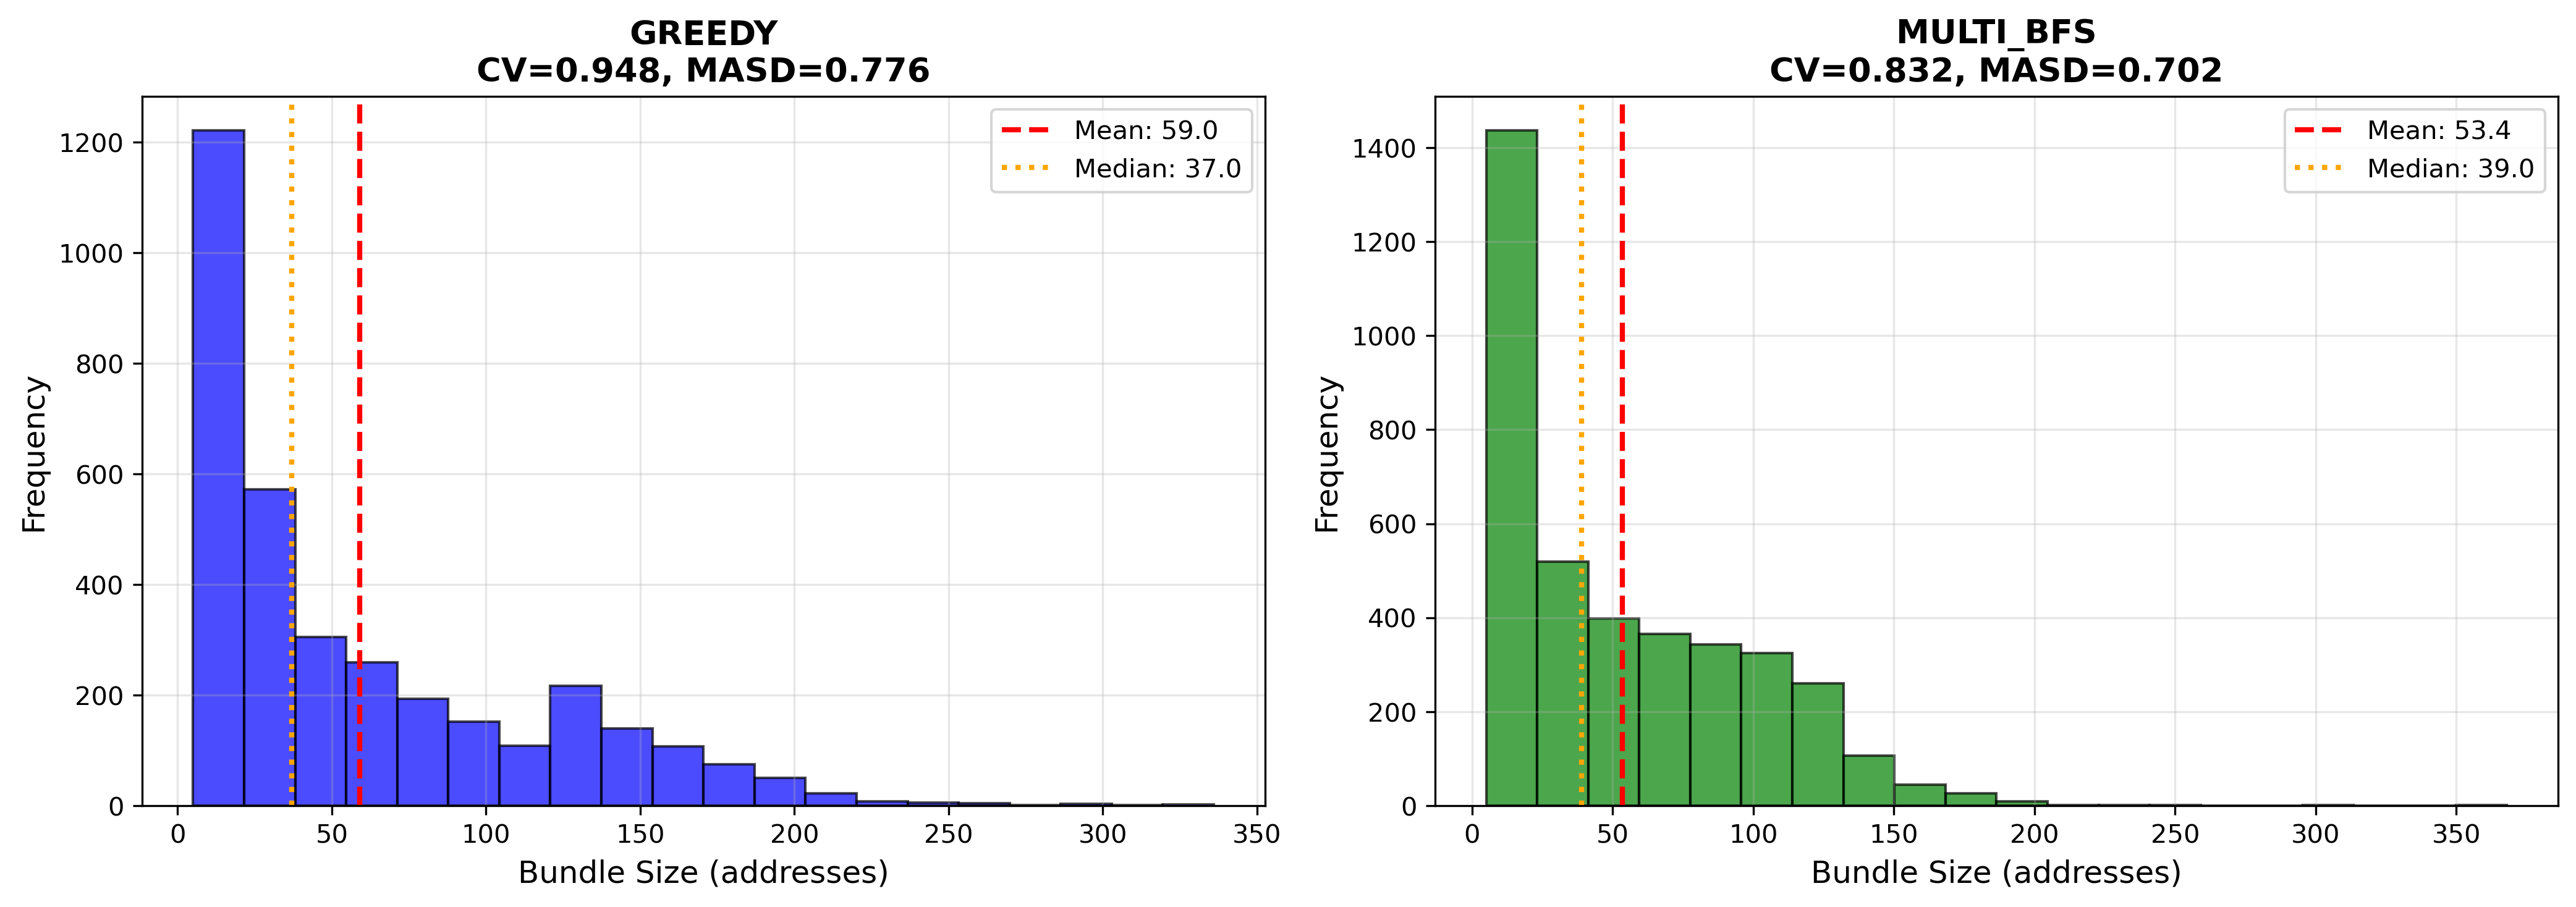

The file beside this chart, header and first rows:
total_addrs, bundle_seg_count, method, bundle_id_orig
51.0, 5.0, greedy, 1.0
142.0, 15.0, greedy, 2.0
132.0, 13.0, greedy, 3.0
83.0, 7.0, greedy, 4.0
143.0, 14.0, greedy, 5.0
22.0, 3.0, greedy, 6.0
135.0, 8.0, greedy, 7.0
49.0, 2.0, greedy, 8.0
128.0, 13.0, greedy, 9.0
63.0, 9.0, greedy, 10.0
126.0, 9.0, greedy, 11.0
143.0, 8.0, greedy, 13.0
20.0, 2.0, greedy, 14.0
126.0, 4.0, greedy, 15.0
214.0, 13.0, greedy, 16.0
180.0, 5.0, greedy, 17.0
127.0, 6.0, greedy, 18.0
61.0, 4.0, greedy, 20.0
38.0, 4.0, greedy, 22.0
148.0, 13.0, greedy, 23.0
134.0, 13.0, greedy, 24.0
54.0, 4.0, greedy, 25.0
60.0, 7.0, greedy, 26.0
152.0, 7.0, greedy, 27.0
159.0, 14.0, greedy, 29.0
150.0, 14.0, greedy, 30.0
109.0, 8.0, greedy, 31.0
124.0, 7.0, greedy, 32.0
195.0, 11.0, greedy, 34.0
92.0, 6.0, greedy, 35.0
64.0, 5.0, greedy, 36.0
49.0, 3.0, greedy, 37.0
77.0, 5.0, greedy, 41.0
51.0, 3.0, greedy, 42.0
70.0, 4.0, greedy, 43.0
110.0, 7.0, greedy, 44.0
76.0, 5.0, greedy, 45.0
52.0, 4.0, greedy, 47.0
54.0, 4.0, greedy, 48.0
29.0, 3.0, greedy, 51.0
59.0, 6.0, greedy, 52.0
31.0, 2.0, greedy, 54.0
183.0, 11.0, greedy, 55.0
64.0, 4.0, greedy, 56.0
109.0, 8.0, greedy, 57.0
79.0, 8.0, greedy, 58.0
140.0, 8.0, greedy, 59.0
53.0, 3.0, greedy, 60.0
36.0, 2.0, greedy, 61.0
93.0, 5.0, greedy, 62.0
111.0, 8.0, greedy, 63.0
79.0, 3.0, greedy, 64.0
112.0, 6.0, greedy, 65.0
65.0, 6.0, greedy, 66.0
70.0, 4.0, greedy, 68.0
214.0, 11.0, greedy, 69.0
156.0, 13.0, greedy, 70.0
170.0, 13.0, greedy, 71.0
146.0, 11.0, greedy, 72.0
153.0, 15.0, greedy, 73.0
... 7,235 more rows
